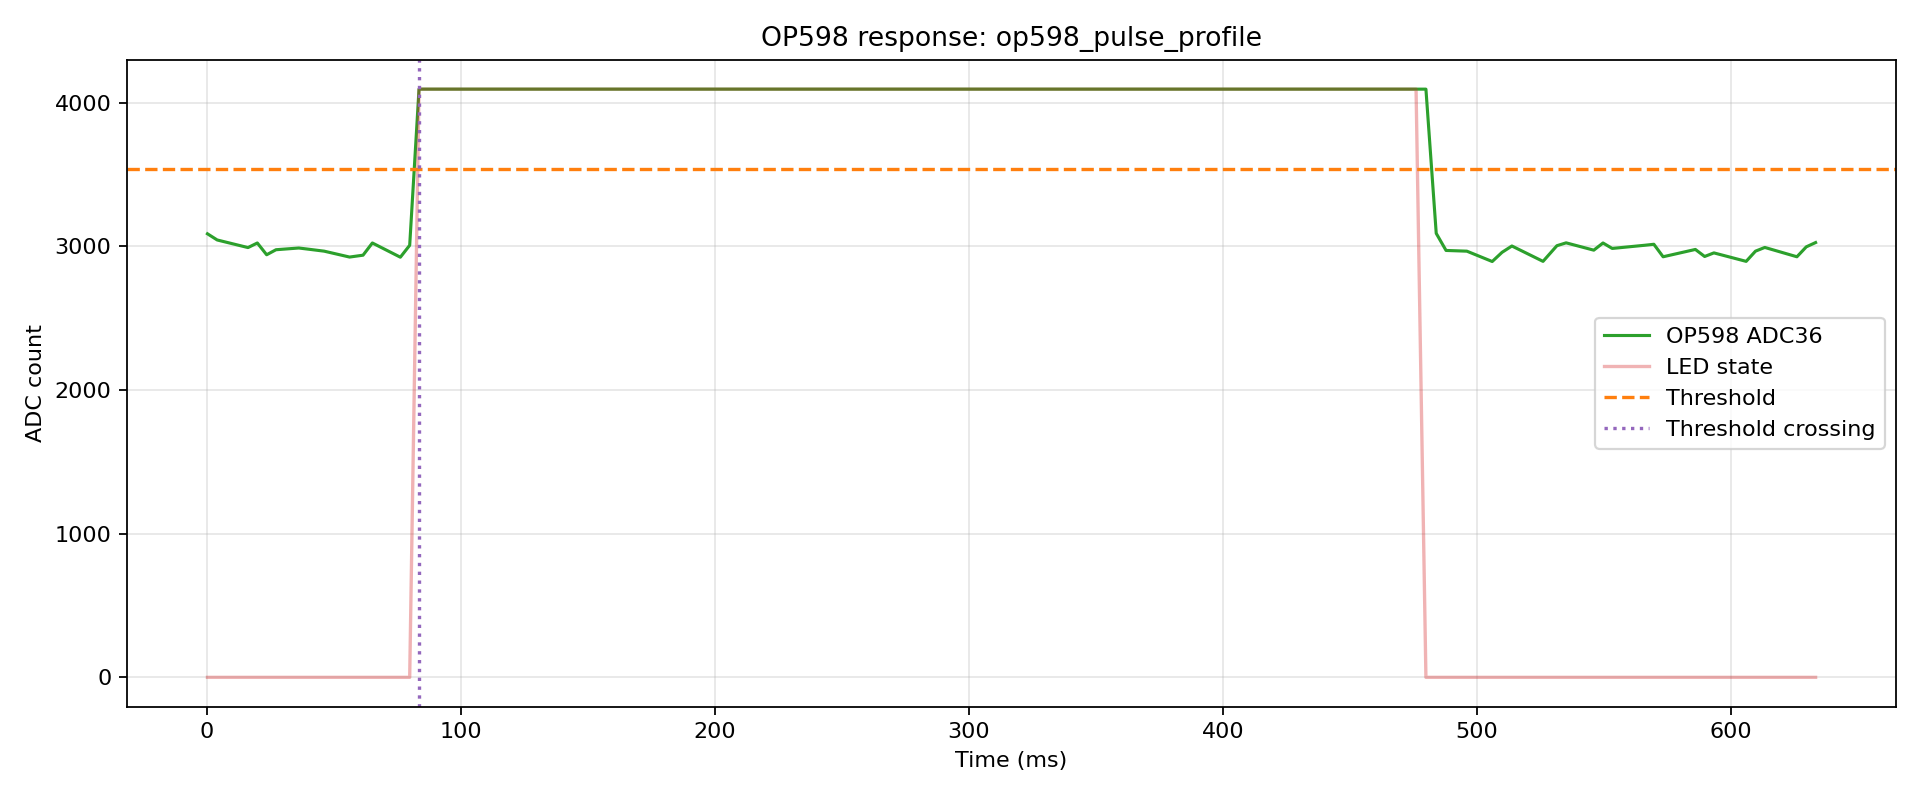

Source data for this figure (header and first rows):
index, t_us, t_ms, adc, led, phase, pulse_index
0, 148, 0.148, 3088, 0, pre, -1
1, 3976, 3.976, 3045, 0, pre, -1
2, 16119, 16.12, 2992, 0, pre, -1
3, 19791, 19.79, 3024, 0, pre, -1
4, 23459, 23.46, 2942, 0, pre, -1
5, 27140, 27.14, 2977, 0, pre, -1
6, 36120, 36.12, 2989, 0, pre, -1
7, 39806, 39.81, 2981, 0, pre, -1
8, 46120, 46.12, 2967, 0, pre, -1
9, 56116, 56.12, 2926, 0, pre, -1
10, 61422, 61.42, 2939, 0, pre, -1
11, 65093, 65.09, 3024, 0, pre, -1
12, 76119, 76.12, 2925, 0, pre, -1
13, 79794, 79.79, 3008, 0, pre, -1
14, 83467, 83.47, 4095, 1, pulse, 0
15, 96129, 96.13, 4095, 1, pulse, 0
16, 99800, 99.8, 4095, 1, pulse, 0
17, 103459, 103.5, 4095, 1, pulse, 0
18, 116119, 116.1, 4095, 1, pulse, 0
19, 119795, 119.8, 4095, 1, pulse, 0
20, 123468, 123.5, 4095, 1, pulse, 0
21, 136115, 136.1, 4095, 1, pulse, 0
22, 139805, 139.8, 4095, 1, pulse, 0
23, 143490, 143.5, 4095, 1, pulse, 0
24, 156119, 156.1, 4095, 1, pulse, 0
25, 159819, 159.8, 4095, 1, pulse, 0
26, 163519, 163.5, 4095, 1, pulse, 0
27, 176115, 176.1, 4095, 1, pulse, 0
28, 179825, 179.8, 4095, 1, pulse, 0
29, 183530, 183.5, 4095, 1, pulse, 0
30, 196119, 196.1, 4095, 1, pulse, 0
31, 199843, 199.8, 4095, 1, pulse, 0
32, 203560, 203.6, 4095, 1, pulse, 0
33, 216115, 216.1, 4095, 1, pulse, 0
34, 219846, 219.8, 4095, 1, pulse, 0
35, 223572, 223.6, 4095, 1, pulse, 0
36, 236119, 236.1, 4095, 1, pulse, 0
37, 239864, 239.9, 4095, 1, pulse, 0
38, 243600, 243.6, 4095, 1, pulse, 0
39, 256115, 256.1, 4095, 1, pulse, 0
40, 259866, 259.9, 4095, 1, pulse, 0
41, 263614, 263.6, 4095, 1, pulse, 0
42, 276119, 276.1, 4095, 1, pulse, 0
43, 279881, 279.9, 4095, 1, pulse, 0
44, 283638, 283.6, 4095, 1, pulse, 0
45, 296115, 296.1, 4095, 1, pulse, 0
46, 299886, 299.9, 4095, 1, pulse, 0
47, 303657, 303.7, 4095, 1, pulse, 0
48, 316119, 316.1, 4095, 1, pulse, 0
49, 319902, 319.9, 4095, 1, pulse, 0
50, 323679, 323.7, 4095, 1, pulse, 0
51, 336115, 336.1, 4095, 1, pulse, 0
52, 339911, 339.9, 4095, 1, pulse, 0
53, 343703, 343.7, 4095, 1, pulse, 0
54, 356119, 356.1, 4095, 1, pulse, 0
55, 359929, 359.9, 4095, 1, pulse, 0
56, 363747, 363.7, 4095, 1, pulse, 0
57, 376115, 376.1, 4095, 1, pulse, 0
58, 379951, 380, 4095, 1, pulse, 0
59, 383779, 383.8, 4095, 1, pulse, 0
... 38 more rows
